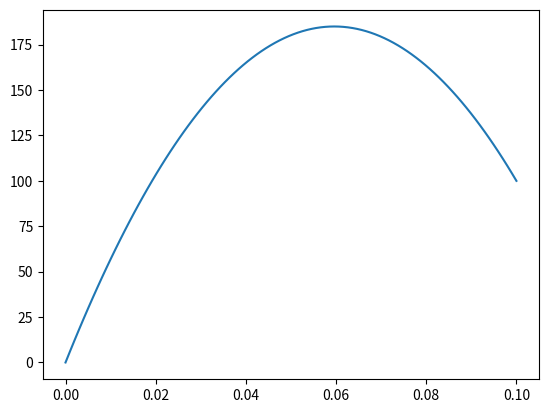

Python code for this plot:

import numpy as np
import matplotlib.pyplot as plt

""" CASO 2: Formulación TDMA para conducción unidimensional en estado estable
    con generación (e), pared plana, temperaturas fijas en los extremos"""


def TDMA(a,b,c,d):
    
    N = len(a)
    cp = np.zeros(N,dtype='float64') # store tranformed c or c'
    dp = np.zeros(N,dtype='float64') # store transformed d or d'
    X = np.zeros(N,dtype='float64') # store unknown coefficients
    
    # Perform Forward Sweep
    # Equation 1 indexed as 0 in python
    cp[0] = c[0]/b[0]  
    dp[0] = d[0]/b[0]
    # Equation 2, ..., N (indexed 1 - N-1 in Python)
    for i in np.arange(1,(N),1):
        dnum = b[i] - a[i]*cp[i-1]
        cp[i] = c[i]/dnum
        dp[i] = (d[i]-a[i]*dp[i-1])/dnum
    
    # Perform Back Substitution
    X[(N-1)] = dp[N-1]  # Obtain last xn 

    for i in np.arange((N-2),-1,-1):  # use x[i+1] to obtain x[i]
        X[i] = (dp[i]) - (cp[i])*(X[i+1])
    
    return(X)

#conducción 1D estado estable. Temperaturas fijas en extremos, sin generación
TL=0
TR=100
nodos=100
L=0.1
dx=L/(nodos-1)
malla=np.linspace(0,L,nodos)
e=5000000
k=48

a=np.zeros(nodos)
b=np.zeros(nodos)
d=np.zeros(nodos)

# ensamblar [a] y [c]
a[0]=0
a[-1]=0

for i in range(1,nodos-1):
    a[i]=1./(dx**2)

c=np.copy(a)


# ensamblar [b] diagonal principal

b[0]=1
b[-1]=1

for i in range(1, nodos-1):
    b[i]=-2./(dx**2)


# ensamblar vector de términos del lado derecho
d[0]=TL
d[-1]=TR

for i in range(1, nodos-1):
    d[i]=-e/k

# LLamar a la función TDMA
T = TDMA(a,b,c,d)
print(T)

plt.plot(malla,T)
plt.show()

